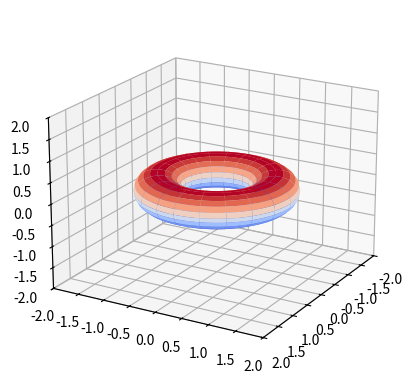

Reproduce this figure in Python.
import numpy as np
import matplotlib.pyplot as plt
from mpl_toolkits.mplot3d import Axes3D

# Define the parameters for the torus
R = 1  # Major radius
r = 0.4  # Minor radius

# Create a mesh grid for the angles
theta = np.linspace(0, 2 * np.pi, 100)
phi = np.linspace(0, 2 * np.pi, 100)
theta, phi = np.meshgrid(theta, phi)

# Parametric equations for the torus
X = (R + r * np.cos(theta)) * np.cos(phi)
Y = (R + r * np.cos(theta)) * np.sin(phi)
Z = r * np.sin(theta)

# Create the figure and 3D axis
fig = plt.figure()
ax = fig.add_subplot(111, projection='3d')

# Plot the surface with color mapping
ax.plot_surface(X, Y, Z, rstride=5, cstride=5, cmap='coolwarm', edgecolor='none')

# Set the limits of the plot
ax.set_xlim([-2, 2])
ax.set_ylim([-2, 2])
ax.set_zlim([-2, 2])

# Set the viewpoint
ax.view_init(elev=20, azim=30)

# Show the plot
plt.show()
